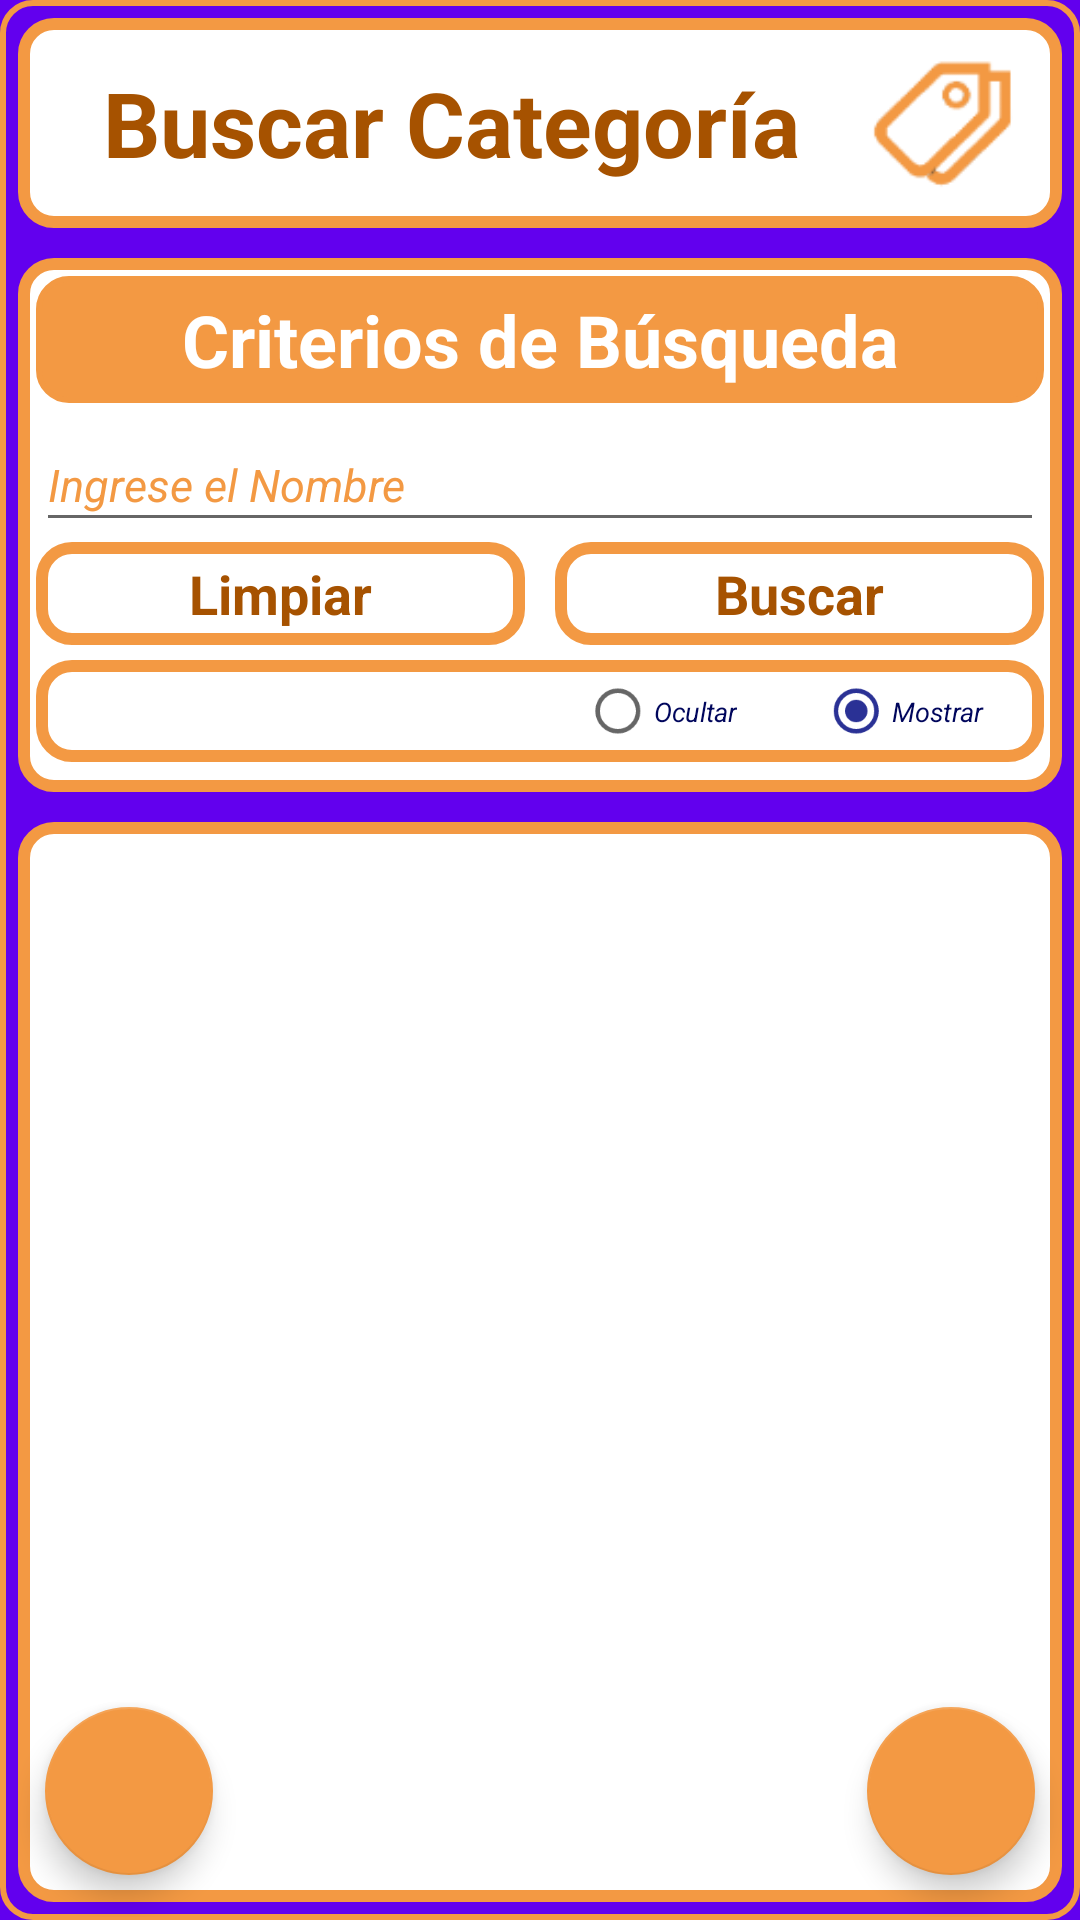

Android layout source for this screen:
<!-- AndroidManifest.xml: application theme AppTheme -->
<!-- res/layout/activity_buscar_categoria.xml -->
<?xml version="1.0" encoding="utf-8"?>
<LinearLayout xmlns:android="http://schemas.android.com/apk/res/android"
    xmlns:app="http://schemas.android.com/apk/res-auto"
    xmlns:tools="http://schemas.android.com/tools"
    android:layout_width="match_parent"
    android:layout_height="match_parent"
    tools:context=".BuscarCategoriaActivity"
    android:background="@drawable/borde_color2_fondo_oscuro"
    android:layout_margin="5dp"
    android:orientation="vertical">

    <LinearLayout
        style="@style/LinearLayoutNombrePantalla"
        android:background="@drawable/borde_color2_fino">

        <TextView
            style="@style/TextViewNombrePantalla"
            android:textColor="@color/color2_oscuro"
            android:text="@string/search_category" />

        <ImageView
            android:layout_width="0dp"
            android:layout_weight=".14"
            android:layout_height="wrap_content"
            android:layout_marginRight="10dp"
            app:srcCompat="@drawable/categoria_ic_sf" />

    </LinearLayout>

    <RelativeLayout
        android:layout_width="match_parent"
        android:layout_height="match_parent"
        android:gravity="center"
        android:orientation="vertical">

        <LinearLayout
            android:layout_width="match_parent"
            android:layout_height="match_parent"
            android:orientation="vertical">

            <LinearLayout
                style="@style/LinearLayoutSeccion"
                android:background="@drawable/borde_color2_fino">

                <TextView
                    style="@style/TextViewTitulo"
                    android:textColor="@color/color2_claro"
                    android:background="@drawable/borde_color2_pleno"
                    android:text="@string/search_criterial" />


                <EditText
                    style="@style/EditTextIngresoDatos"
                    android:layout_marginLeft="5dp"
                    android:layout_marginRight="5dp"
                    android:hint="@string/enter_name"
                    android:textColor="@color/colorPrimaryDark"
                    android:textColorHint="@color/color2"
                    android:imeOptions="actionDone"
                    android:selectAllOnFocus="true"
                    android:maxLines="1"
                    android:digits="abcdefghijklmnñopqrstuvwxyz ABCDEFGHIJKLMNÑOPQRSTUVWXYZ"
                    android:id="@+id/nombreET" />


                <LinearLayout
                    android:layout_width="match_parent"
                    android:layout_height="wrap_content"
                    android:layout_marginLeft="5dp"
                    android:layout_marginRight="5dp"
                    android:orientation="horizontal">

                    <TextView
                        style="@style/estiloBotonPequeño"
                        android:layout_width="0dp"
                        android:layout_height="wrap_content"
                        android:layout_weight=".5"
                        android:background="@drawable/borde_color2_fino"
                        android:layout_marginRight="10dp"
                        android:onClick="clickLimpiar"
                        android:text="@string/clean"
                        android:textColor="@color/color2_oscuro"
                        android:id="@+id/limpiarBT"/>

                    <TextView
                        style="@style/estiloBotonPequeño"
                        android:layout_width="0dp"
                        android:layout_height="wrap_content"
                        android:layout_weight=".5"
                        android:background="@drawable/borde_color2_fino"
                        android:onClick="clickBuscarCategorias"
                        android:text="@string/search"
                        android:textColor="@color/color2_oscuro"
                        android:id="@+id/buscarBT"/>
                </LinearLayout>
                <LinearLayout
                    android:layout_width="match_parent"
                    android:layout_height="wrap_content"
                    android:layout_margin="5dp"
                    android:background="@drawable/borde_color2_fino"
                    android:orientation="vertical">

                    <LinearLayout
                        android:layout_width="match_parent"
                        android:layout_height="wrap_content"
                        android:layout_marginLeft="5dp"
                        android:orientation="horizontal">

                        <RadioGroup
                            android:layout_width="match_parent"
                            android:layout_height="wrap_content"
                            android:gravity="right"
                            android:orientation="horizontal"
                            android:id="@+id/mostrarRG">

                            <RadioButton
                                android:layout_width="wrap_content"
                                android:layout_height="wrap_content"
                                android:layout_marginRight="10dp"
                                android:textStyle="italic"
                                android:textSize="12dp"
                                android:scaleX="0.75"
                                android:scaleY="0.75"
                                android:textColor="@color/colorPrimaryDark"
                                android:text="@string/hide"
                                android:tag="0"
                                android:onClick="clickMostrarCriterio"
                                android:id="@+id/ocultarRB"/>

                            <RadioButton
                                android:layout_width="wrap_content"
                                android:layout_height="wrap_content"
                                android:layout_marginRight="10dp"
                                android:textStyle="italic"
                                android:textSize="12dp"
                                android:scaleX="0.75"
                                android:scaleY="0.75"
                                android:textColor="@color/colorPrimaryDark"
                                android:text="@string/show"
                                android:checked="true"
                                android:tag="1"
                                android:onClick="clickMostrarCriterio"
                                android:id="@+id/mostrarRB"/>
                        </RadioGroup>
                    </LinearLayout>
                </LinearLayout>

            </LinearLayout>

            <LinearLayout
                android:layout_width="match_parent"
                android:layout_height="0dp"
                android:layout_weight="1"
                android:layout_margin="5dp"
                android:orientation="vertical"
                android:background="@drawable/borde_color2_fino">

                <ListView
                    style="@style/ListViewGeneral"
                    android:id="@+id/categoriasListaLV"
                    android:divider="@color/color2_oscuro"/>

                <TextView
                    style="@style/TextViewIngresoDatos"
                    android:padding="10dp"
                    android:layout_marginBottom="200dp"
                    android:id="@+id/view_vacio"/>
            </LinearLayout>
        </LinearLayout>

        <com.google.android.material.floatingactionbutton.FloatingActionButton
            style="@style/FABDerecha"
            android:id="@+id/fabAdd"
            android:src="@drawable/ic_add"
            app:backgroundTint="@color/color2" />

        <com.google.android.material.floatingactionbutton.FloatingActionButton
            style="@style/FABIzquierda"
            android:id="@+id/cancelFAB"
            android:onClick="clickVolver"
            app:backgroundTint="@color/color2"  />

    </RelativeLayout>
</LinearLayout>
<!-- resources referenced by this layout -->
<resources>
  <color name="color2">#F39943</color>
  <color name="color2_claro">#ffffff</color>
  <color name="color2_oscuro">#a65200</color>
  <color name="colorPrimaryDark">#00065c</color>
  <string name="clean">Limpiar</string>
  <string name="enter_name"><i><font size="15">Ingrese el Nombre</font></i></string>
  <string name="hide">Ocultar</string>
  <string name="search">Buscar</string>
  <string name="search_category">Buscar Categoría</string>
  <string name="search_criterial">Criterios de Búsqueda</string>
  <string name="show">Mostrar</string>
  <style name="EditTextIngresoDatos">
          <item name="android:layout_width">match_parent</item>
          <item name="android:layout_height">wrap_content</item>
          <item name="android:singleLine">true</item>
          <item name="android:textSize">18sp</item>
          <item name="android:textColor">@color/colorPrimaryDark</item>
      </style>
  <style name="FABDerecha">
          <item name="android:layout_width">wrap_content</item>
          <item name="android:layout_height">wrap_content</item>
          <item name="android:layout_alignParentRight">true</item>
          <item name="android:layout_alignParentBottom">true</item>
          <item name="android:layout_margin">14dp</item>
          <item name="android:clickable">true</item>
      </style>
  <style name="LinearLayoutNombrePantalla">
          <item name="android:layout_margin">5dp</item>
          <item name="android:layout_width">match_parent</item>
          <item name="android:layout_height">wrap_content</item>
          <item name="android:gravity">center</item>
          <item name="android:padding">5dp</item>
          <item name="android:orientation">horizontal</item>
      </style>
  <style name="LinearLayoutSeccion">
          <item name="android:layout_width">match_parent</item>
          <item name="android:layout_height">wrap_content</item>
          <item name="android:orientation">vertical</item>
          <item name="android:layout_margin">5dp</item>
          <item name="android:paddingBottom">5dp</item>
      </style>
  <style name="ListViewGeneral">
          <item name="android:layout_width">match_parent</item>
          <item name="android:layout_height">wrap_content</item>
          <item name="android:dividerHeight">1dp</item>
          <item name="android:scrollbarThumbVertical">@drawable/scrollbar_vertical</item>
      </style>
  <style name="TextViewIngresoDatos">
          <item name="android:layout_width">wrap_content</item>
          <item name="android:layout_height">wrap_content</item>
          <item name="android:textStyle">bold|italic</item>
          <item name="android:layout_marginRight">5dp</item>
          <item name="android:textSize">18sp</item>
      </style>
  <style name="TextViewNombrePantalla">
          <item name="android:layout_width">0dp</item>
          <item name="android:layout_weight">.8</item>
          <item name="android:layout_height">wrap_content</item>
          <item name="android:textStyle">bold</item>
          <item name="android:gravity">center</item>
          <item name="android:textSize">30sp</item>
      </style>
  <style name="AppTheme" parent="Theme.AppCompat.Light.NoActionBar">
          
          <item name="colorPrimary">@color/colorPrimary</item>
          <item name="colorPrimaryDark">@color/colorPrimaryDark</item>
          <item name="colorAccent">@color/colorAccent</item>
          <item name="android:windowBackground">@color/color6</item>
      </style>
  <color name="color6">#FF6200EE</color>
  <!-- drawable scrollbar_vertical (drawable) -->
  <?xml version="1.0" encoding="utf-8"?>
  <shape xmlns:android="http://schemas.android.com/apk/res/android" >
  
      <solid android:color="@color/colorAccent" />
  
      <corners android:radius="5dp" />
  
      <size android:width="7dp" />
  
  </shape>
  <color name="colorPrimary">#dbdeff</color>
  <color name="colorAccent">#2A3195</color>
</resources>
